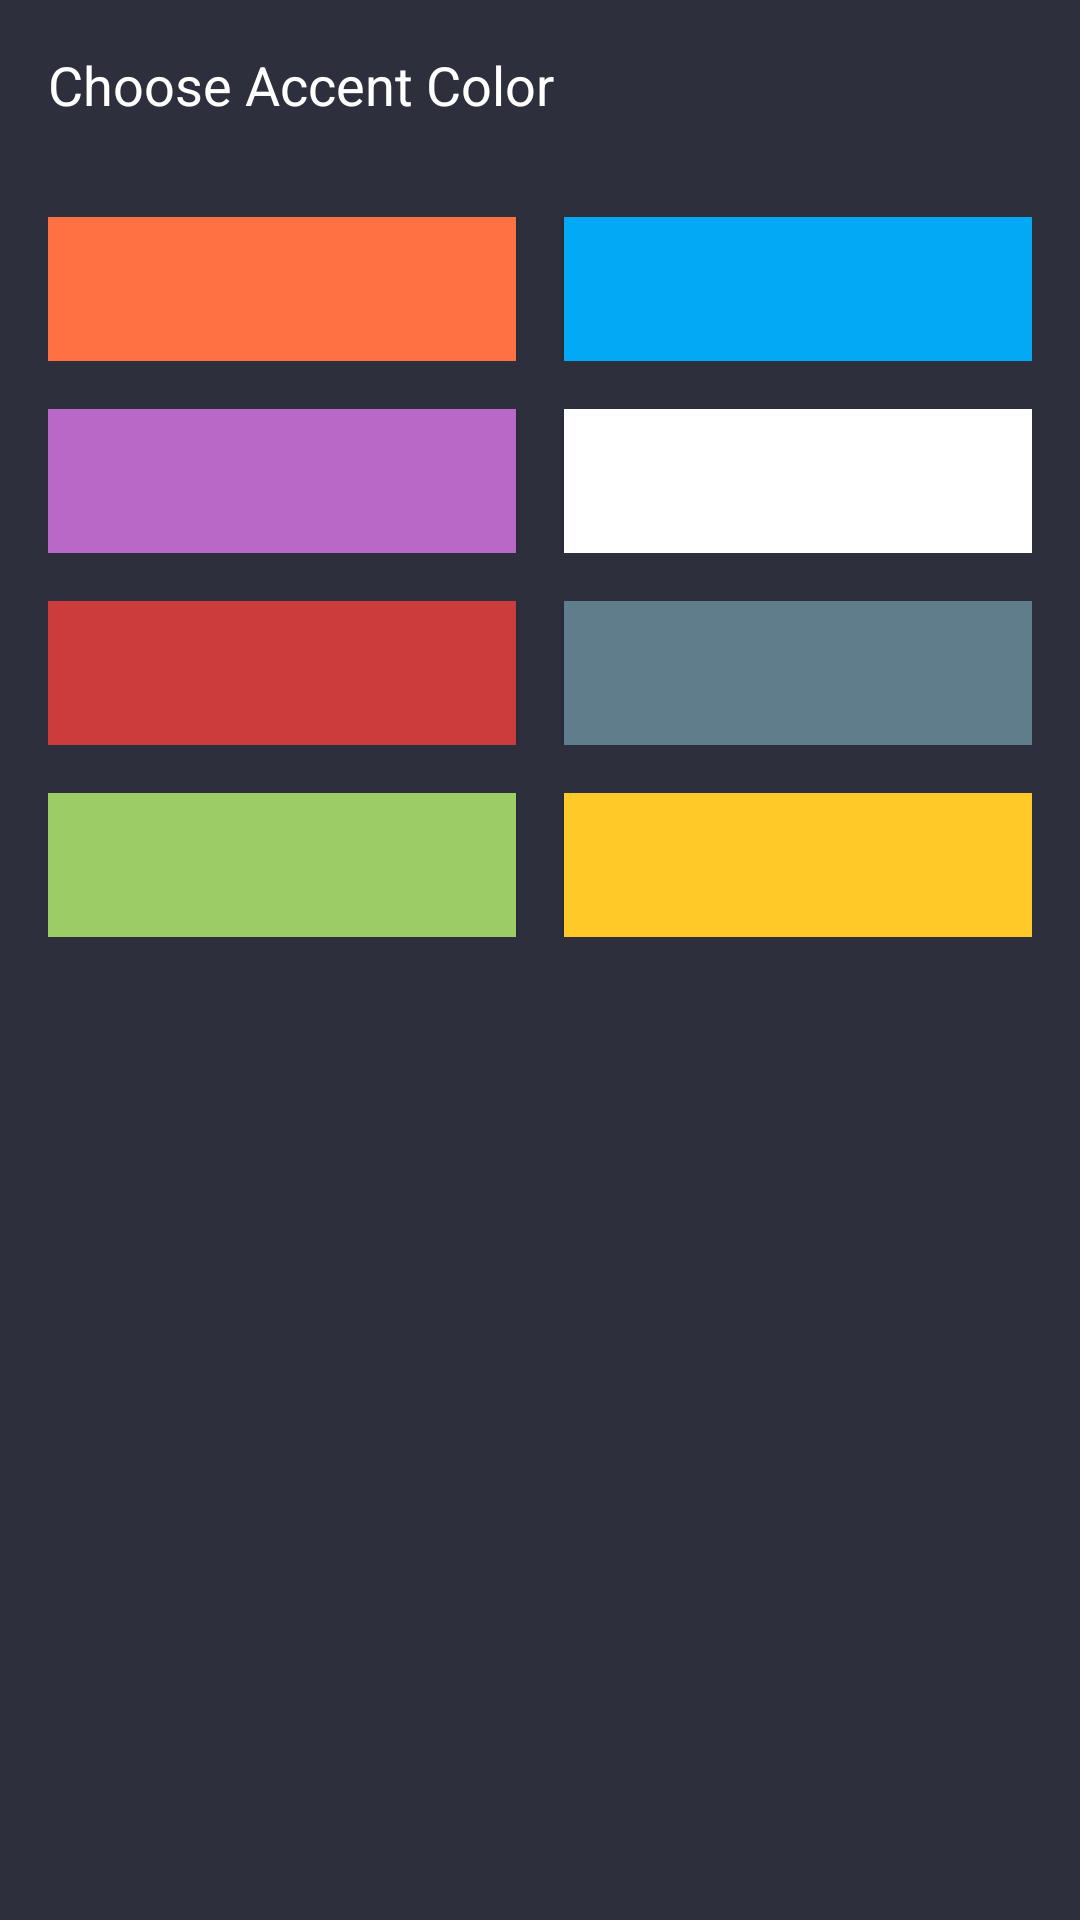

Produce the Android XML layout that renders to this screen, including the resource entries it uses.
<!-- AndroidManifest.xml: application theme AppTheme -->
<!-- res/layout/choose_accent_color.xml -->
<?xml version="1.0" encoding="utf-8"?>
<LinearLayout xmlns:android="http://schemas.android.com/apk/res/android"
    android:orientation="vertical"
    android:layout_width="match_parent"
    android:layout_height="match_parent"
    android:minWidth="300dp"
    android:background="@color/dialogBackground">

    <TextView
        android:layout_width="match_parent"
        android:layout_height="wrap_content"
        android:text="Choose Accent Color"
        android:textSize="18sp"
        android:textColor="@color/white"
        android:padding="16dp"/>

    <LinearLayout
        android:layout_width="match_parent"
        android:layout_height="wrap_content"
        android:orientation="horizontal"
        android:padding="16dp"
        android:weightSum="2">
        <Button
            android:layout_width="48dp"
            android:layout_height="48dp"
            android:background="@color/orange"
            android:padding="16dp"
            android:id="@+id/orange"
            android:layout_marginEnd="8dp"
            android:layout_weight="1"/>
        <Button
            android:layout_width="48dp"
            android:layout_height="48dp"
            android:background="@color/cyan"
            android:padding="16dp"
            android:layout_marginStart="8dp"
            android:id="@+id/cyan"
            android:layout_weight="1"/>
    </LinearLayout>

    <LinearLayout
        android:layout_width="match_parent"
        android:layout_height="wrap_content"
        android:orientation="horizontal"
        android:paddingBottom="16dp"
        android:paddingStart="16dp"
        android:paddingEnd="16dp"
        android:weightSum="2">
        <Button
            android:layout_width="48dp"
            android:layout_height="48dp"
            android:background="@color/purple"
            android:padding="16dp"
            android:id="@+id/purple"
            android:layout_marginEnd="8dp"
            android:layout_weight="1"/>
        <Button
            android:layout_width="48dp"
            android:layout_height="48dp"
            android:background="@color/accentColor"
            android:padding="16dp"
            android:layout_marginStart="8dp"
            android:id="@+id/pink"
            android:layout_weight="1"/>
    </LinearLayout>

    <LinearLayout
        android:layout_width="match_parent"
        android:layout_height="wrap_content"
        android:orientation="horizontal"
        android:paddingBottom="16dp"
        android:paddingStart="16dp"
        android:paddingEnd="16dp"
        android:weightSum="2">
        <Button
            android:layout_width="48dp"
            android:layout_height="48dp"
            android:background="@color/red"
            android:padding="16dp"
            android:id="@+id/red"
            android:layout_marginEnd="8dp"
            android:layout_weight="1"/>
        <Button
            android:layout_width="48dp"
            android:layout_height="48dp"
            android:background="@color/grey"
            android:padding="16dp"
            android:layout_marginStart="8dp"
            android:id="@+id/grey"
            android:layout_weight="1"/>
    </LinearLayout>

    <LinearLayout
        android:layout_width="match_parent"
        android:layout_height="wrap_content"
        android:orientation="horizontal"
        android:paddingStart="16dp"
        android:paddingEnd="16dp"
        android:paddingBottom="16dp"
        android:weightSum="2">
        <Button
            android:layout_width="48dp"
            android:layout_height="48dp"
            android:background="@color/green"
            android:padding="16dp"
            android:layout_marginEnd="8dp"
            android:id="@+id/green"
            android:layout_weight="1"/>
        <Button
            android:layout_width="48dp"
            android:layout_height="48dp"
            android:background="@color/yellow"
            android:padding="16dp"
            android:layout_marginStart="8dp"
            android:id="@+id/yellow"
            android:layout_weight="1"/>
    </LinearLayout>

</LinearLayout>
<!-- resources referenced by this layout -->
<resources>
  <color name="accentColor">#FFFFFF</color>
  <color name="cyan">#03A9F4</color>
  <color name="dialogBackground">#2D2F3D</color>
  <color name="green">#9ccc65</color>
  <color name="grey">#607d8b</color>
  <color name="orange">#ff7043</color>
  <color name="purple">#ba68c8</color>
  <color name="red">#CC3C3C</color>
  <color name="white">#FFFFFF</color>
  <color name="yellow">#ffca28</color>
  <style name="AppTheme" parent="Theme.AppCompat">
          <item name="colorPrimary">@color/primaryColor</item>
          <item name="colorPrimaryDark">@color/primaryDark</item>
          <item name="colorAccent">@color/accentColor</item>
          <item name="android:textColorPrimary">@color/white</item>
          <item name="android:textColorSecondary">@color/white</item>
          <item name="android:windowBackground">@color/background</item>
          <item name="android:navigationBarColor">@color/navigationBar</item>
          <item name="android:windowContentOverlay">@null</item>
          <item name="android:buttonStyle">?android:borderlessButtonStyle</item>
      </style>
  <color name="primaryColor">#101116</color>
  <color name="primaryDark">#101116</color>
  <color name="background">#101116</color>
  <color name="navigationBar">#09090C</color>
</resources>
